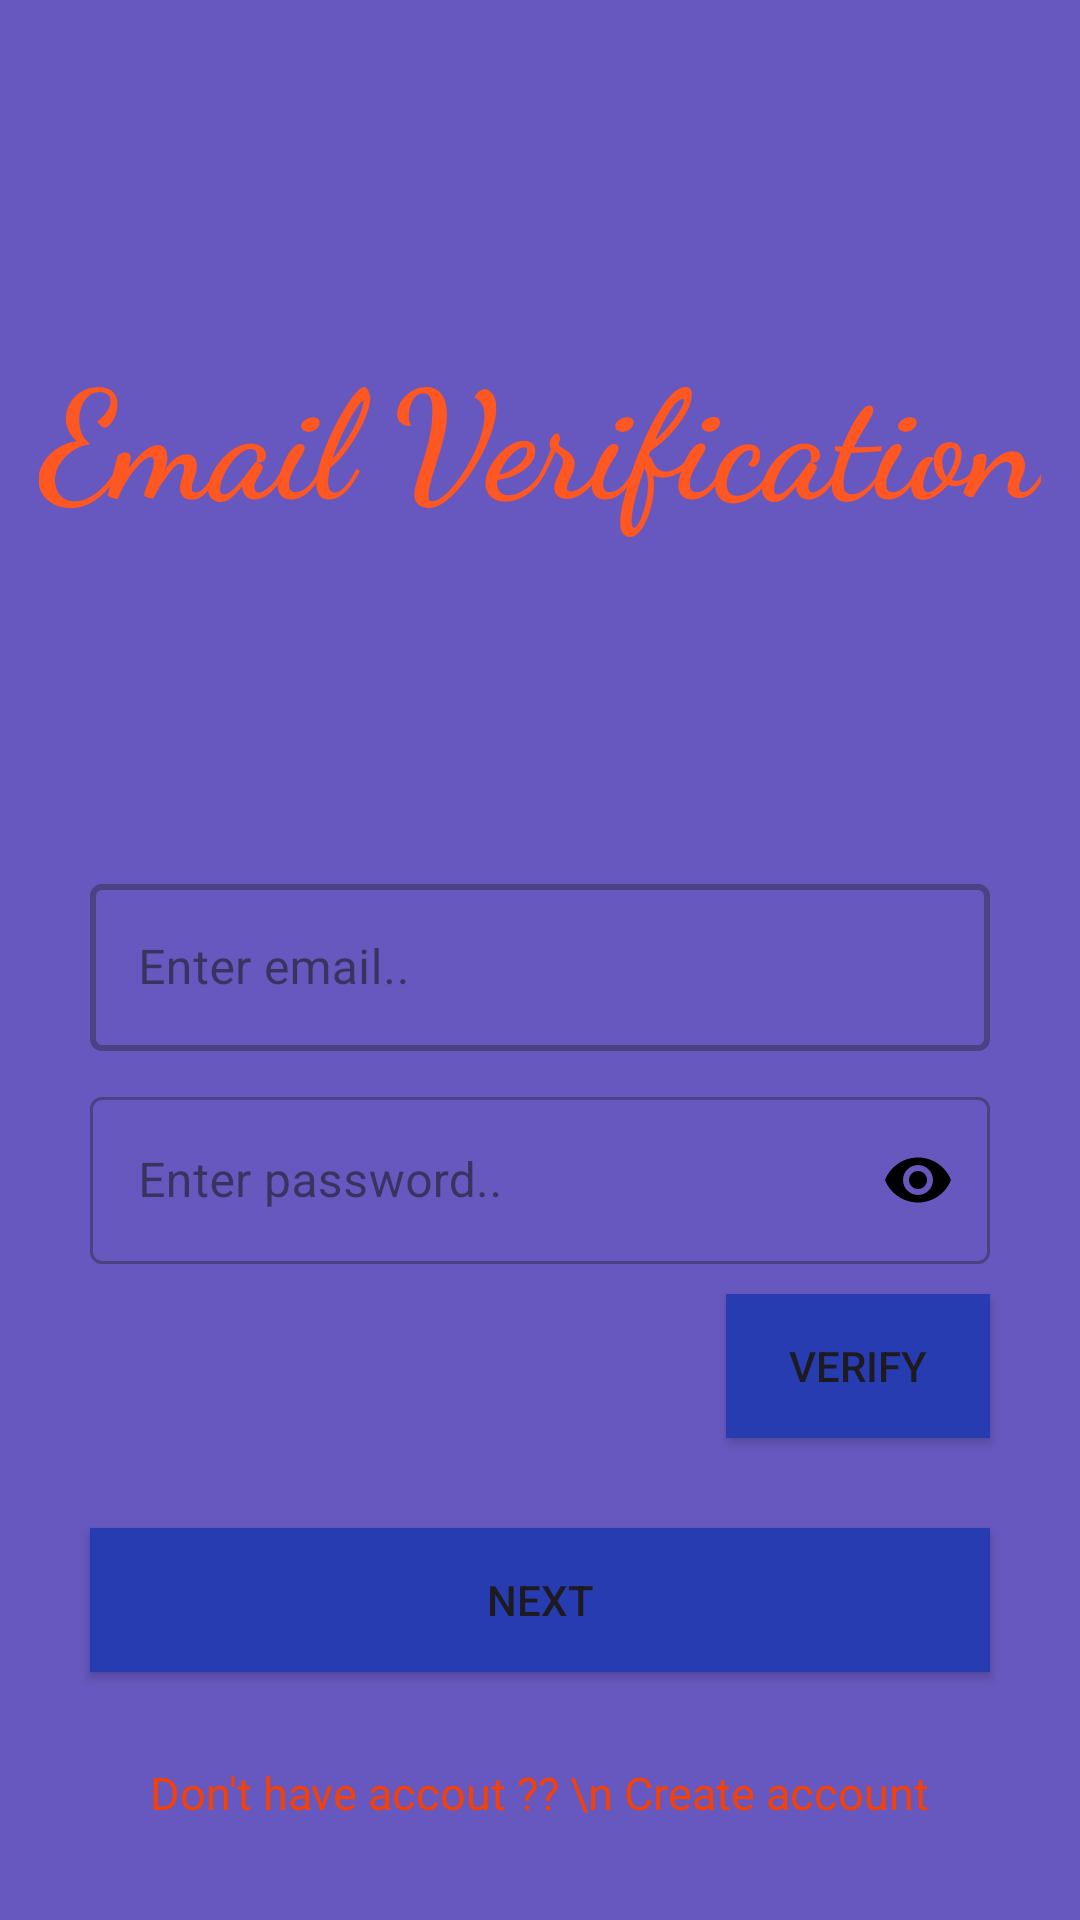

Produce the Android XML layout that renders to this screen, including the resource entries it uses.
<!-- AndroidManifest.xml: application theme Theme.Cocsitnetwork -->
<!-- res/layout/fragment_authentication.xml -->
<?xml version="1.0" encoding="utf-8"?>
<RelativeLayout xmlns:android="http://schemas.android.com/apk/res/android"
    xmlns:tools="http://schemas.android.com/tools"
    android:layout_width="match_parent"
    android:layout_height="match_parent"
    xmlns:app="http://schemas.android.com/apk/res-auto"
    android:background="#6758BF"
    tools:context=".fragments.AuthenticationFragment">

    <TextView
        android:layout_width="wrap_content"
        android:layout_height="wrap_content"
        android:text="@string/email_verification"
        android:textSize="50sp"
        android:fontFamily="cursive"
        android:textStyle="bold"
        android:textColor="#FF5722"
        android:layout_centerHorizontal="true"
        android:layout_above="@id/emailLayout"
        android:layout_marginBottom="100dp"
        />

    <com.google.android.material.textfield.TextInputLayout
        android:id="@+id/emailLayout"
        android:layout_width="match_parent"
        android:layout_height="wrap_content"
        style="@style/Widget.MaterialComponents.TextInputLayout.OutlinedBox"
        android:layout_marginStart="30dp"
        android:layout_marginEnd="30dp"
        android:layout_centerInParent="true"
        android:layout_marginTop="10dp"
        app:boxStrokeWidth="2dp"
        >

        <EditText
            android:id="@+id/etEmailLogin"
            android:layout_width="match_parent"
            android:layout_height="wrap_content"
            android:autofillHints=""
            android:hint="@string/enter_email"
            android:inputType="textEmailAddress"
            />

    </com.google.android.material.textfield.TextInputLayout>

    <com.google.android.material.textfield.TextInputLayout
        android:id="@+id/passwordLayout"
        android:layout_width="match_parent"
        android:layout_height="wrap_content"
        style="@style/Widget.MaterialComponents.TextInputLayout.OutlinedBox"
        android:layout_marginStart="30dp"
        android:layout_marginEnd="30dp"
        android:layout_below="@+id/emailLayout"
        android:layout_marginTop="10dp"
        app:passwordToggleEnabled="true"
        app:passwordToggleTint="#000"
        >

        <EditText
            android:id="@+id/etPasswordPass"
            android:layout_width="match_parent"
            android:layout_height="wrap_content"
            android:autofillHints=""
            android:hint="@string/enter_password"
            android:inputType="textPassword"
            />

    </com.google.android.material.textfield.TextInputLayout>

    <androidx.appcompat.widget.AppCompatButton
        android:id="@+id/btnVerify"
        android:layout_width="wrap_content"
        android:layout_height="wrap_content"
        android:text="@string/verify"
        android:background="#273CB1"
        android:layout_below="@id/passwordLayout"
        android:layout_marginTop="10dp"
        android:layout_alignParentEnd="true"
        android:layout_marginEnd="30dp"
        />

    <androidx.appcompat.widget.AppCompatButton
        android:id="@+id/btnNext"
        android:layout_width="match_parent"
        android:layout_height="wrap_content"
        android:text="@string/next"
        android:background="#273CB1"
        android:layout_below="@id/btnVerify"
        android:layout_margin="30dp"
    />

    <TextView
        android:id="@+id/tvRegisterLink"
        android:layout_width="wrap_content"
        android:layout_height="wrap_content"
        android:text="Don't have accout ?? \n Create account"
        android:textAlignment="center"
        android:textColor="#F44108"
        android:textSize="15sp"
        android:layout_below="@id/btnNext"
        android:layout_centerInParent="true"
        android:enabled="false"
        />


</RelativeLayout>
<!-- resources referenced by this layout -->
<resources>
  <string name="email_verification">Email Verification</string>
  <string name="enter_email">Enter email..</string>
  <string name="enter_password">Enter password..</string>
  <string name="next">Next</string>
  <string name="verify">Verify</string>
  <style name="Theme.Cocsitnetwork" parent="Base.Theme.Cocsitnetwork" />
  <style name="Base.Theme.Cocsitnetwork" parent="Theme.Material3.DayNight.NoActionBar">
          
          
  
      </style>
</resources>
